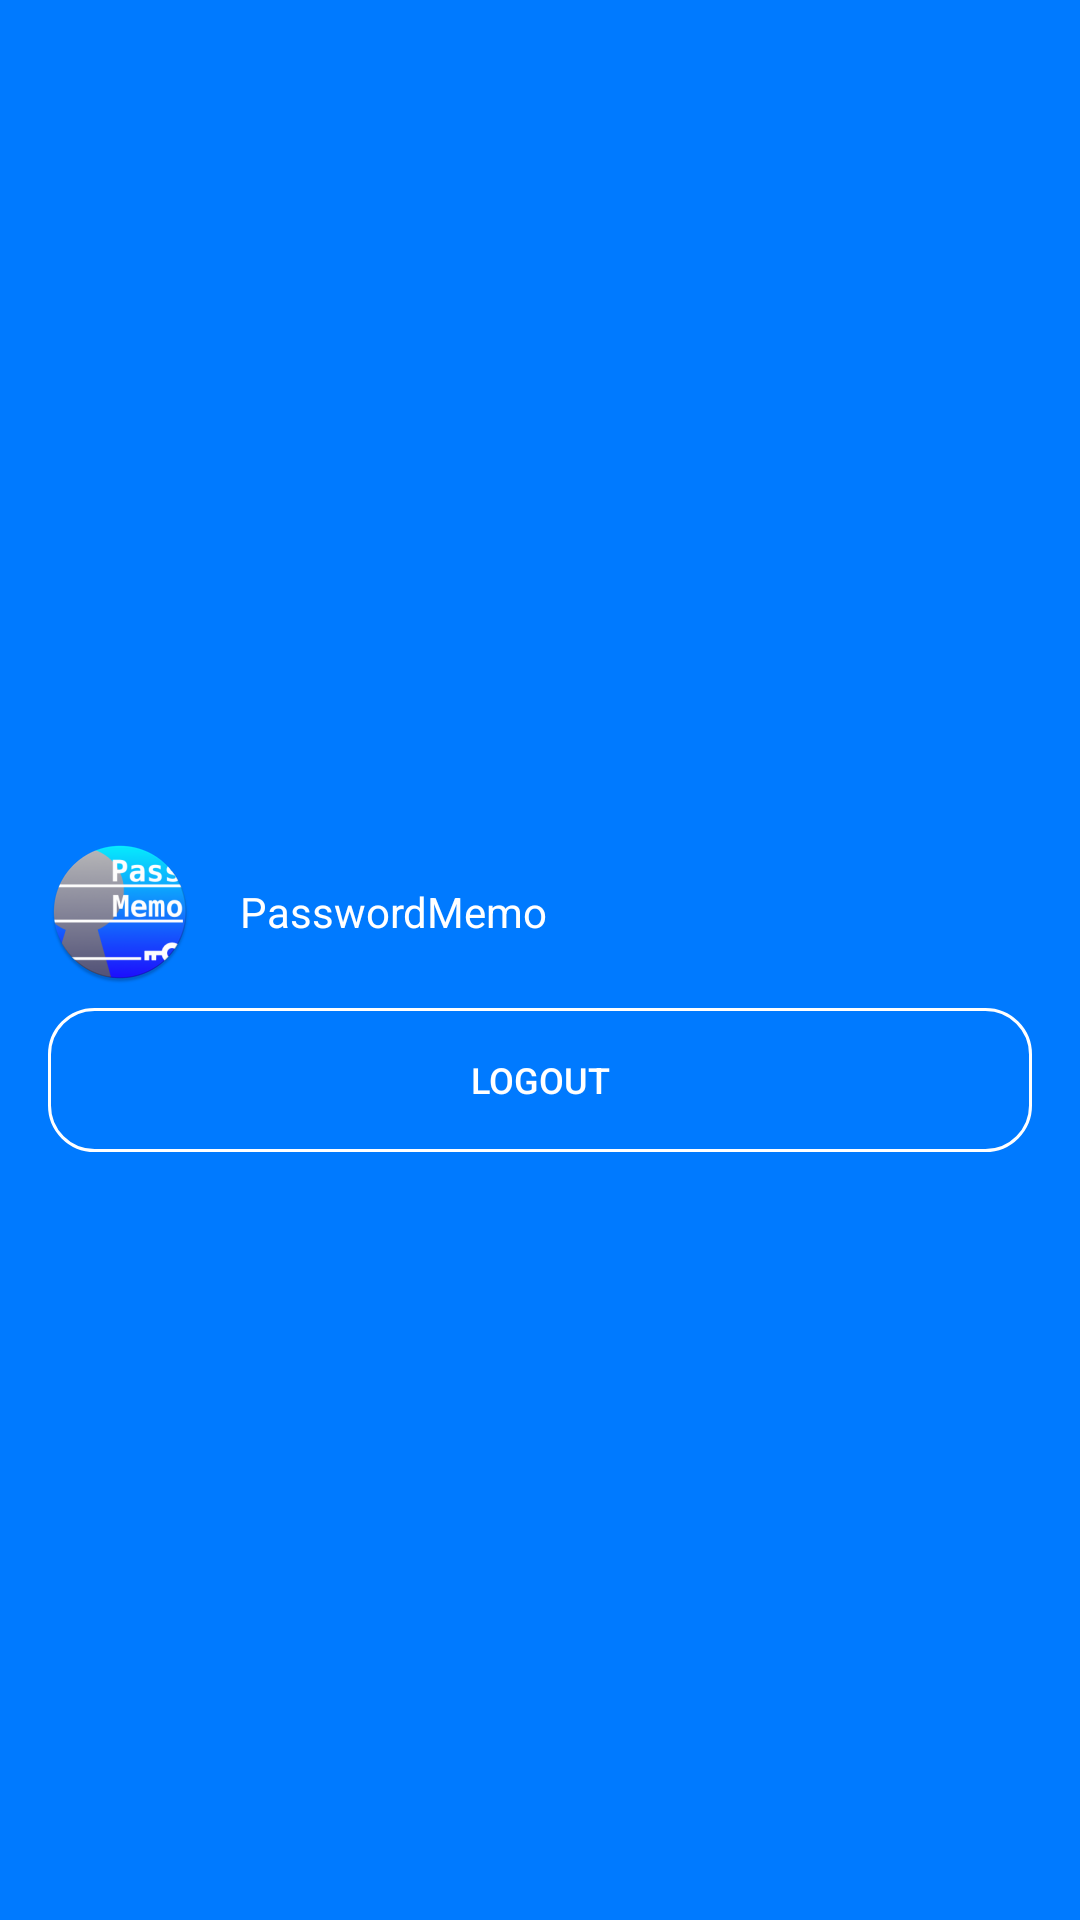

Write the Android layout XML for this screen, with the resource values it uses.
<!-- AndroidManifest.xml: application theme AppTheme -->
<!-- res/layout/nav_header_password_memo_drawer.xml -->
<?xml version="1.0" encoding="utf-8"?>
<LinearLayout xmlns:android="http://schemas.android.com/apk/res/android"
    xmlns:app="http://schemas.android.com/apk/res-auto"
    xmlns:tools="http://schemas.android.com/tools"
    android:layout_width="match_parent"
    android:layout_height="@dimen/nav_header_height"
    android:background="@drawable/side_nav_bar"
    android:gravity="center"
    android:orientation="vertical"
    android:paddingLeft="@dimen/activity_horizontal_margin"
    android:paddingTop="@dimen/activity_vertical_margin"
    android:paddingRight="@dimen/activity_horizontal_margin"
    android:theme="@style/ThemeOverlay.AppCompat.Dark">

    <LinearLayout
        android:layout_width="match_parent"
        android:layout_height="wrap_content"
        android:layout_marginTop="@dimen/nav_header_vertical_spacing"
        android:layout_marginBottom="@dimen/nav_header_vertical_spacing"
        android:gravity="center"
        tools:ignore="UseCompoundDrawables">

        <ImageView
            android:id="@+id/drawer_image"
            android:layout_width="wrap_content"
            android:layout_height="wrap_content"
            android:contentDescription="@string/nav_header_desc"
            app:srcCompat="@mipmap/ic_launcher_round" />

        <TextView
            android:id="@+id/drawer_title"
            android:layout_width="match_parent"
            android:layout_height="wrap_content"
            android:textColor="@color/white"
            android:paddingStart="@dimen/activity_horizontal_margin"
            android:text="@string/app_name"
            android:textAppearance="@style/TextAppearance.AppCompat.Body1"
            tools:ignore="RtlSymmetry" />
    </LinearLayout>

    <Button
        android:id="@+id/logout_button"
        android:layout_width="match_parent"
        android:layout_height="wrap_content"
        android:layout_gravity="center"
        android:textSize="12sp"
        android:background="@drawable/original_button_white"
        android:textColor="@color/white"
        android:text="@string/logout"/>
</LinearLayout>
<!-- resources referenced by this layout -->
<resources>
  <color name="white">#FFFFFF</color>
  <dimen name="activity_horizontal_margin">16dp</dimen>
  <dimen name="activity_vertical_margin">16dp</dimen>
  <dimen name="nav_header_height">190dp</dimen>
  <dimen name="nav_header_vertical_spacing">8dp</dimen>
  <!-- drawable original_button_white: vector/xml drawable (drawable, 2561 chars, omitted) -->
  <!-- drawable side_nav_bar (drawable) -->
  <shape xmlns:android="http://schemas.android.com/apk/res/android"
      android:shape="rectangle">
      <solid android:color="#007AFF" />
  </shape>
  <!-- mipmap ic_launcher_round: png bitmap (mipmap-hdpi, 6068 bytes) -->
  <string name="app_name">PasswordMemo</string>
  <string name="logout">logout</string>
  <string name="nav_header_desc">Navigation header</string>
  <style name="AppTheme" parent="Theme.AppCompat.Light.DarkActionBar">
          
          <item name="colorPrimary">@color/blue</item>
          <item name="colorPrimaryDark">@color/blue</item>
          <item name="colorAccent">@color/colorAccent</item>
      </style>
  <color name="blue">#007AFF</color>
  <color name="colorAccent">#FF4081</color>
</resources>
